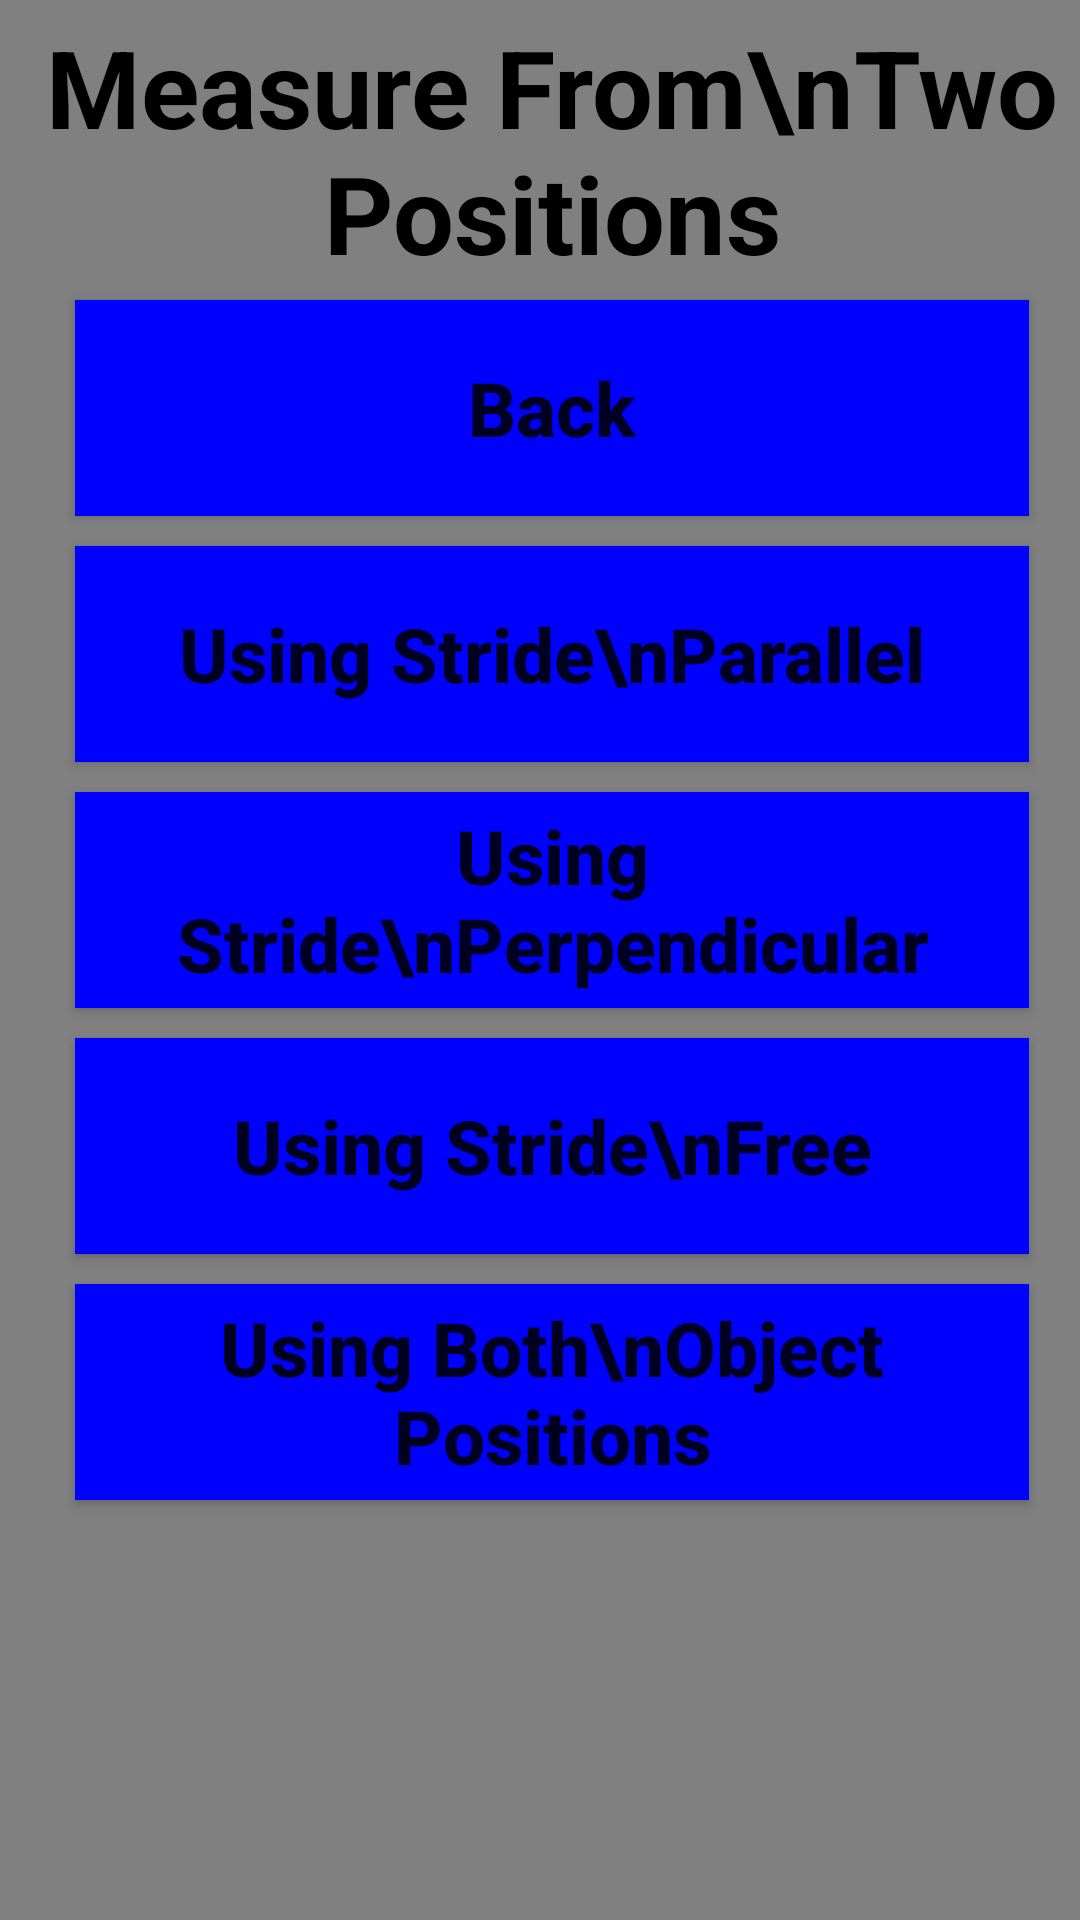

Reconstruct the res/layout file that produces this screen, plus the resources it refers to.
<!-- AndroidManifest.xml: application theme AppTheme -->
<!-- res/layout/measure_2p.xml -->
<?xml version="1.0" encoding="utf-8"?>
<android.support.constraint.ConstraintLayout
    xmlns:android="http://schemas.android.com/apk/res/android"
    xmlns:app="http://schemas.android.com/apk/res-auto"
    xmlns:tools="http://schemas.android.com/tools"
    android:layout_width="match_parent"
    android:layout_height="match_parent"
    android:background="#808080"
    tools:context="com.mathgeniusguide.tapemeasure.MainActivity">

    <LinearLayout
        android:layout_width="368dp"
        android:layout_height="wrap_content"
        android:orientation="vertical"
        tools:layout_editor_absoluteY="0dp"
        tools:layout_editor_absoluteX="8dp">
        <TextView
            style="@style/titlebar"
            android:text="Measure From\nTwo Positions"
            />
        <Button
            android:id="@+id/back"
            style="@style/menu"
            android:text="Back" />
        <Button
            android:id="@+id/measure2pStrideParallel"
            style="@style/menu"
            android:text="Using Stride\nParallel" />
        <Button
            android:id="@+id/measure2pStridePerpendicular"
            style="@style/menu"
            android:text="Using Stride\nPerpendicular" />
        <Button
            android:id="@+id/measure2pStrideFree"
            style="@style/menu"
            android:text="Using Stride\nFree" />
        <Button
            android:id="@+id/measure2pObjectPositions"
            style="@style/menu"
            android:text="Using Both\nObject Positions" />
    </LinearLayout>

</android.support.constraint.ConstraintLayout>
<!-- resources referenced by this layout -->
<resources>
  <style name="menu">
          <item name="android:layout_width">match_parent</item>
          <item name="android:layout_height">72dp</item>
          <item name="android:layout_marginLeft">25dp</item>
          <item name="android:layout_marginRight">25dp</item>
          <item name="android:layout_marginBottom">10dp</item>
          <item name="android:textSize">25sp</item>
          <item name="android:textStyle">bold</item>
          <item name="android:background">#0000ff</item>
          <item name="android:textAllCaps">false</item>
          <item name="android:onClick">nextScreen</item>
      </style>
  <style name="titlebar">
          <item name="android:layout_width">match_parent</item>
          <item name="android:layout_height">100dp</item>
          <item name="android:textAlignment">center</item>
          <item name="android:textStyle">bold</item>
          <item name="android:textColor">#000000</item>
          <item name="android:textAllCaps">false</item>
          <item name="android:textSize">36sp</item>
          <item name="android:gravity">center_vertical</item>
      </style>
  <style name="AppTheme" parent="Theme.AppCompat.Light.NoActionBar">
          
          <item name="colorPrimary">@color/colorPrimary</item>
          <item name="colorPrimaryDark">@color/colorPrimaryDark</item>
          <item name="colorAccent">@color/colorAccent</item>
      </style>
  <!-- not gathered from this repository: default colours our renderer supplied (Android Studio template values) -->
  <color name="colorPrimary">#FF6200EE</color>
  <color name="colorPrimaryDark">#FF3700B3</color>
  <color name="colorAccent">#FF03DAC5</color>
</resources>
